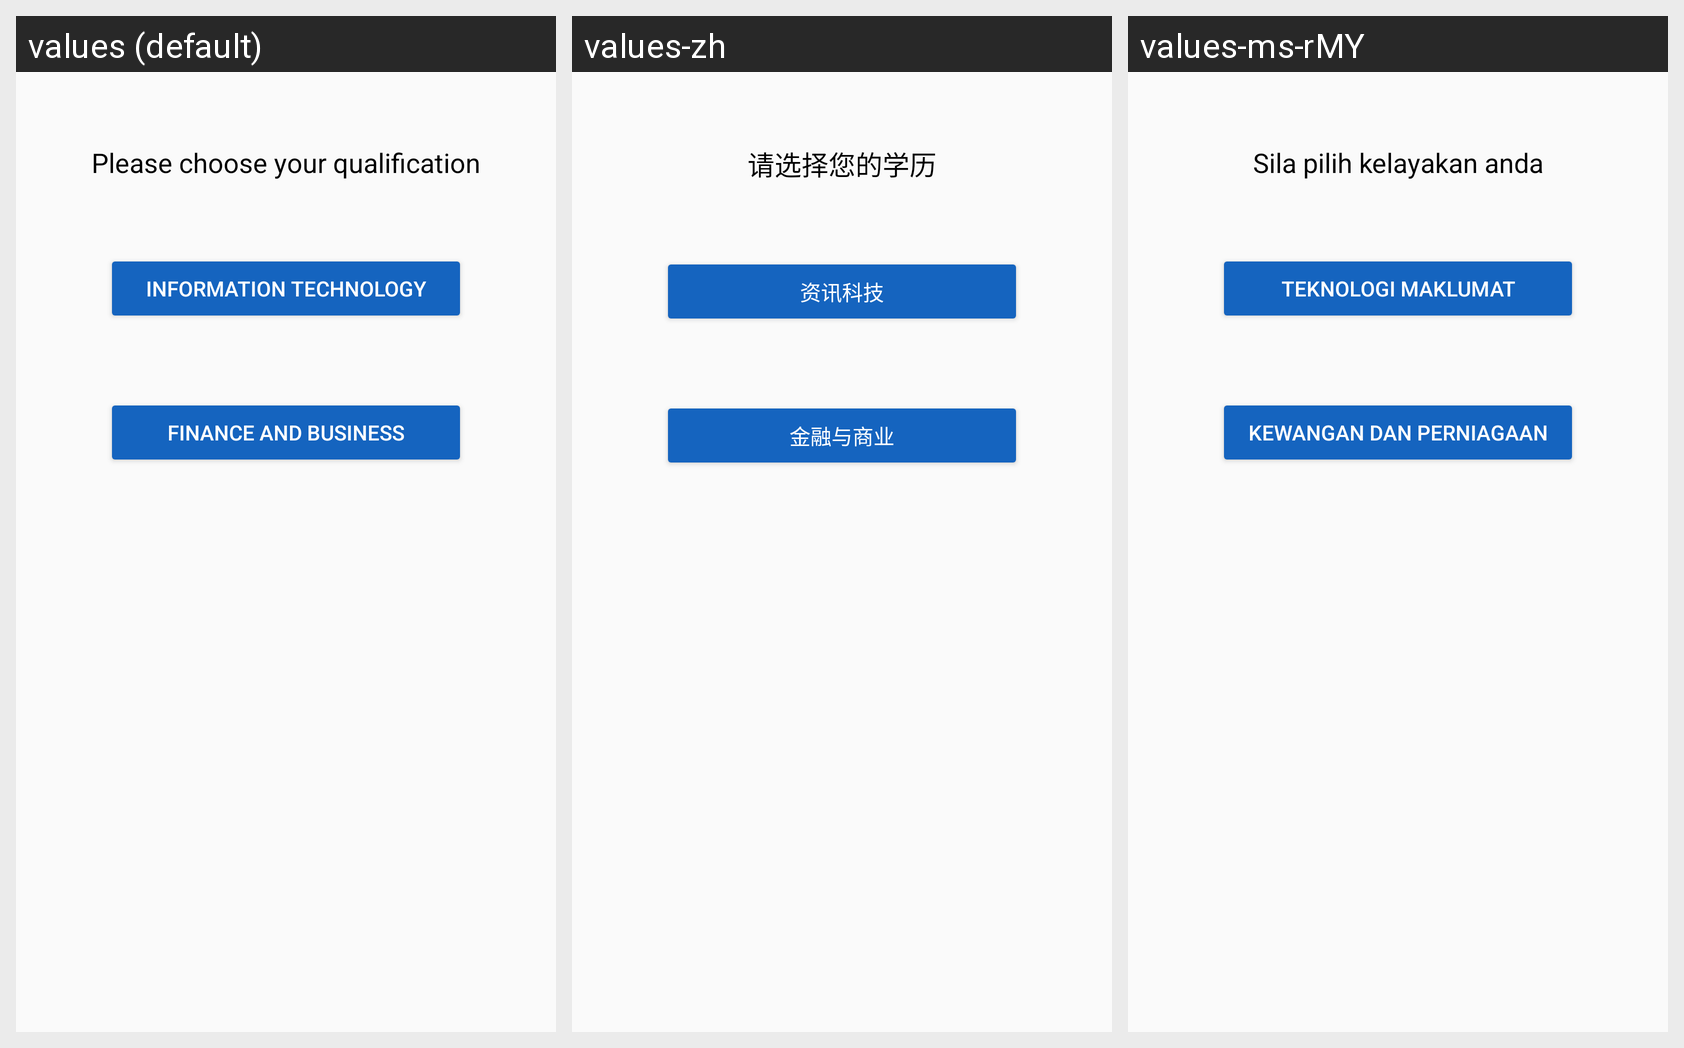

The Android screen above is rendered under several locales of the same app. Produce the string resources it draws, with the default and per-locale values.
Android screen res/layout/activity_qualification.xml rendered under 3 locales, left to right: values (default), values-zh, values-ms-rMY. Device: Nexus 5 (rendered at 1080×1920; each locale shown at half size, 540×960, under a caption strip naming it); theme AppTheme.
Strings drawn on this screen, with the default value and each locale's value (text and hints the layout hard-codes, and strings that could not be matched under every locale, appear in the picture but are not listed):

choose_qualification
  values: Please choose your qualification
  values-zh: 请选择您的学历
  values-ms-rMY: Sila pilih kelayakan anda

information_technology
  values: Information Technology
  values-zh: 资讯科技
  values-ms-rMY: Teknologi maklumat

finance_and_business
  values: Finance and Business
  values-zh: 金融与商业
  values-ms-rMY: kewangan dan perniagaan
